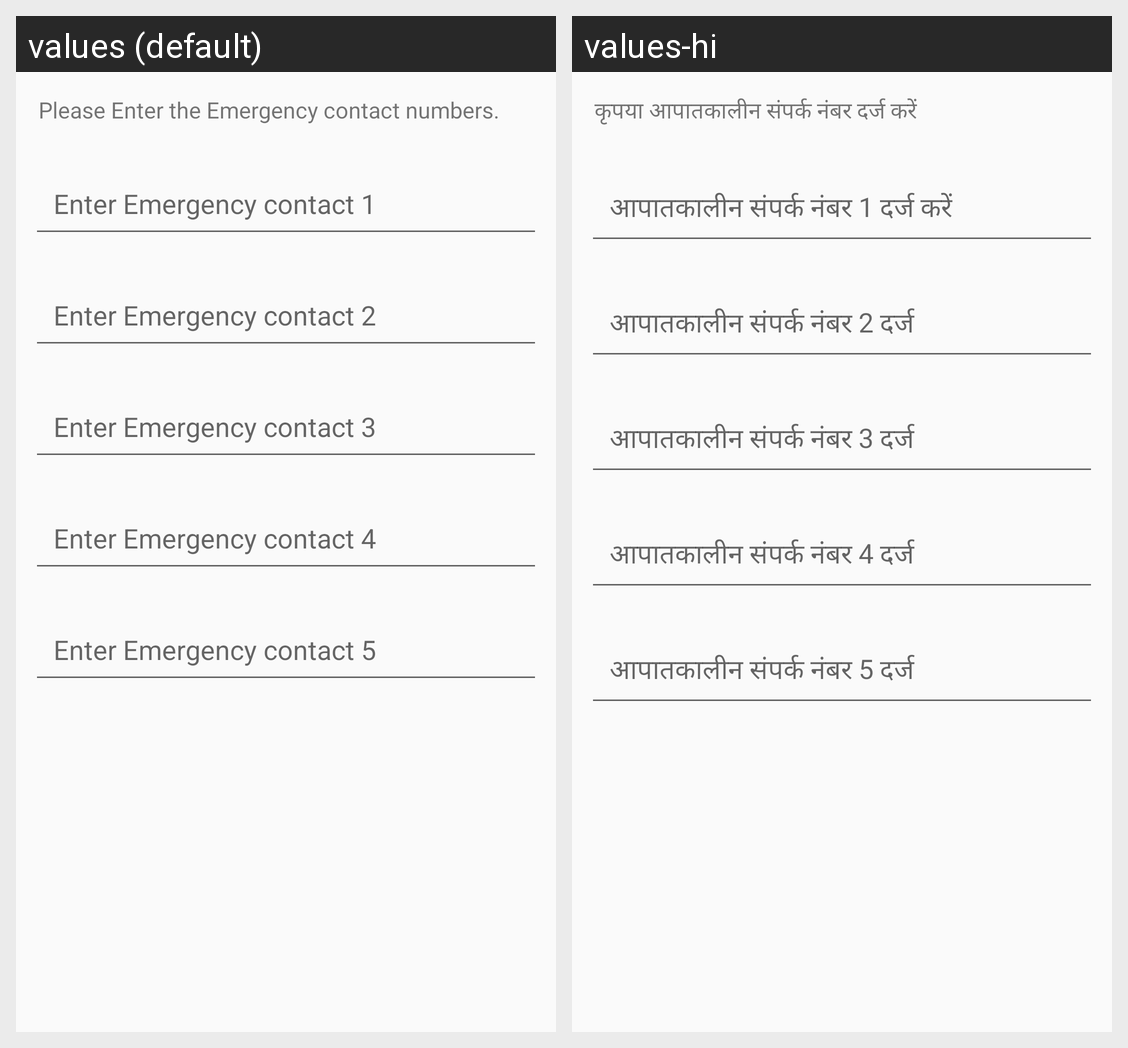

Translations of the strings shown on this Android screen, per locale in the grid:
Android screen res/layout/activity_emergency_contacts.xml rendered under 2 locales, left to right: values (default), values-hi. Device: Nexus 5 (rendered at 1080×1920; each locale shown at half size, 540×960, under a caption strip naming it); theme AppTheme.NoActionBar.
Strings drawn on this screen, with the default value and each locale's value (text and hints the layout hard-codes, and strings that could not be matched under every locale, appear in the picture but are not listed):

enter_emergency_contacts
  values: Please Enter the Emergency contact numbers.
  values-hi: कृपया आपातकालीन संपर्क नंबर दर्ज करें

enter_emergency_contact_1
  values: Enter Emergency contact 1
  values-hi: आपातकालीन संपर्क नंबर 1 दर्ज करें

enter_emergency_contact_2
  values: Enter Emergency contact 2
  values-hi: आपातकालीन संपर्क नंबर 2 दर्ज

enter_emergency_contact_3
  values: Enter Emergency contact 3
  values-hi: आपातकालीन संपर्क नंबर 3 दर्ज

enter_emergency_contact_4
  values: Enter Emergency contact 4
  values-hi: आपातकालीन संपर्क नंबर 4 दर्ज

enter_emergency_contact_5
  values: Enter Emergency contact 5
  values-hi: आपातकालीन संपर्क नंबर 5 दर्ज
